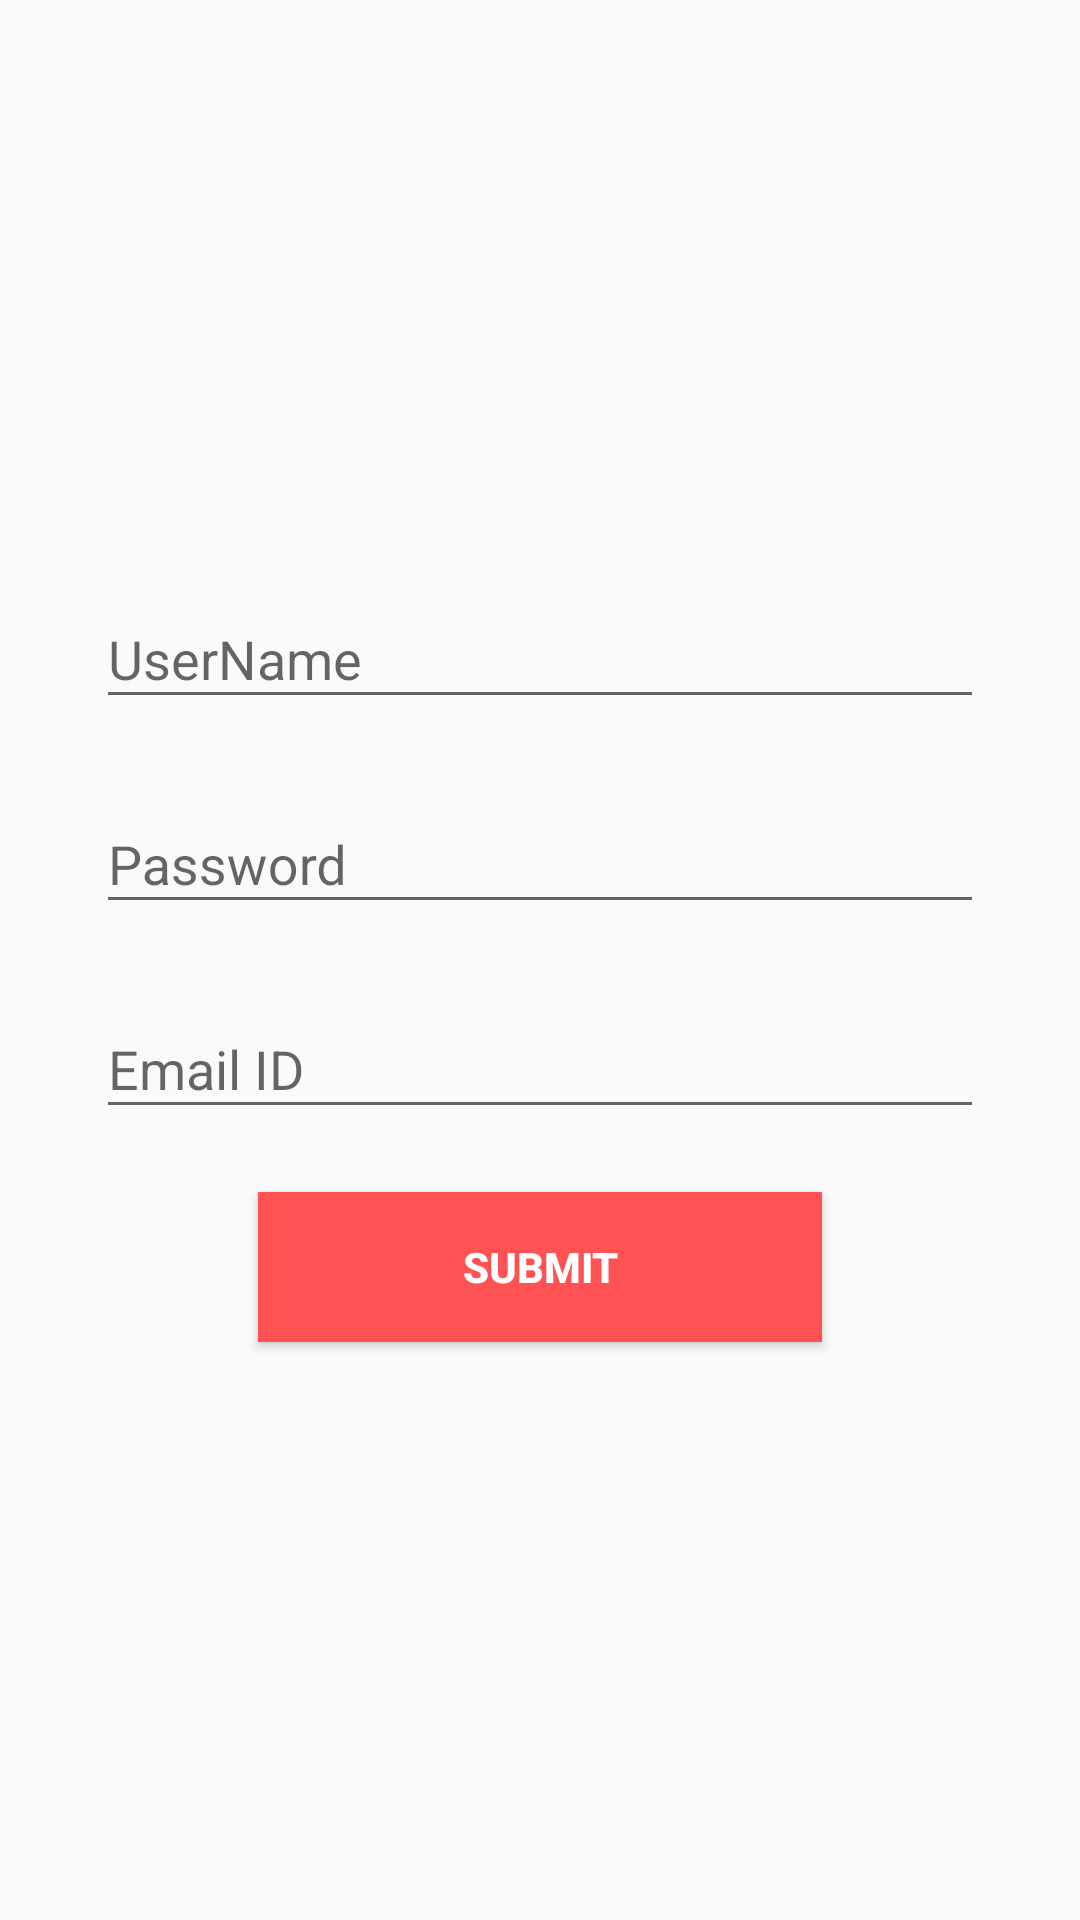

Here is an Android app screen rendered from its layout file. Give the layout XML and the strings, colors and styles it references.
<!-- AndroidManifest.xml: application theme AppTheme -->
<!-- res/layout/signup_fragment.xml -->
<?xml version="1.0" encoding="utf-8"?>
<LinearLayout xmlns:android="http://schemas.android.com/apk/res/android"
    android:layout_width="match_parent"
    android:layout_height="match_parent"
    android:gravity="center"
    android:orientation="vertical"
    android:padding="16dp">

    <android.support.design.widget.TextInputLayout
        android:layout_width="match_parent"
        android:layout_height="wrap_content">

        <EditText
            android:id="@+id/username"
            android:layout_width="match_parent"
            android:layout_height="match_parent"
            android:layout_margin="16dp"
            android:hint="UserName"/>

    </android.support.design.widget.TextInputLayout>

    <android.support.design.widget.TextInputLayout
        android:layout_width="match_parent"
        android:layout_height="wrap_content">

        <EditText
            android:id="@+id/password"
            android:layout_width="match_parent"
            android:layout_height="match_parent"
            android:layout_margin="16dp"
            android:inputType="textPassword"
            android:hint="Password"/>
    </android.support.design.widget.TextInputLayout>

    <android.support.design.widget.TextInputLayout
        android:layout_width="match_parent"
        android:layout_height="wrap_content">

        <EditText
            android:id="@+id/email"
            android:layout_width="match_parent"
            android:layout_height="match_parent"
            android:layout_margin="16dp"
            android:hint="Email ID"/>
    </android.support.design.widget.TextInputLayout>

    <Button
        android:id="@+id/submit"
        android:layout_width="188dip"
        android:layout_height="50dip"
        android:layout_gravity="center"
        android:layout_marginBottom="5dp"
        android:layout_marginTop="5dip"
        android:background="@color/colorAccent"
        android:text="SUBMIT"
        android:textColor="#FFFFFF"
        android:textStyle="bold" />

</LinearLayout>
<!-- resources referenced by this layout -->
<resources>
  <color name="colorAccent">#FF5252</color>
  <style name="AppTheme" parent="Theme.AppCompat.Light.NoActionBar">
          <item name="colorAccent">@color/colorAccent</item>
      </style>
</resources>
